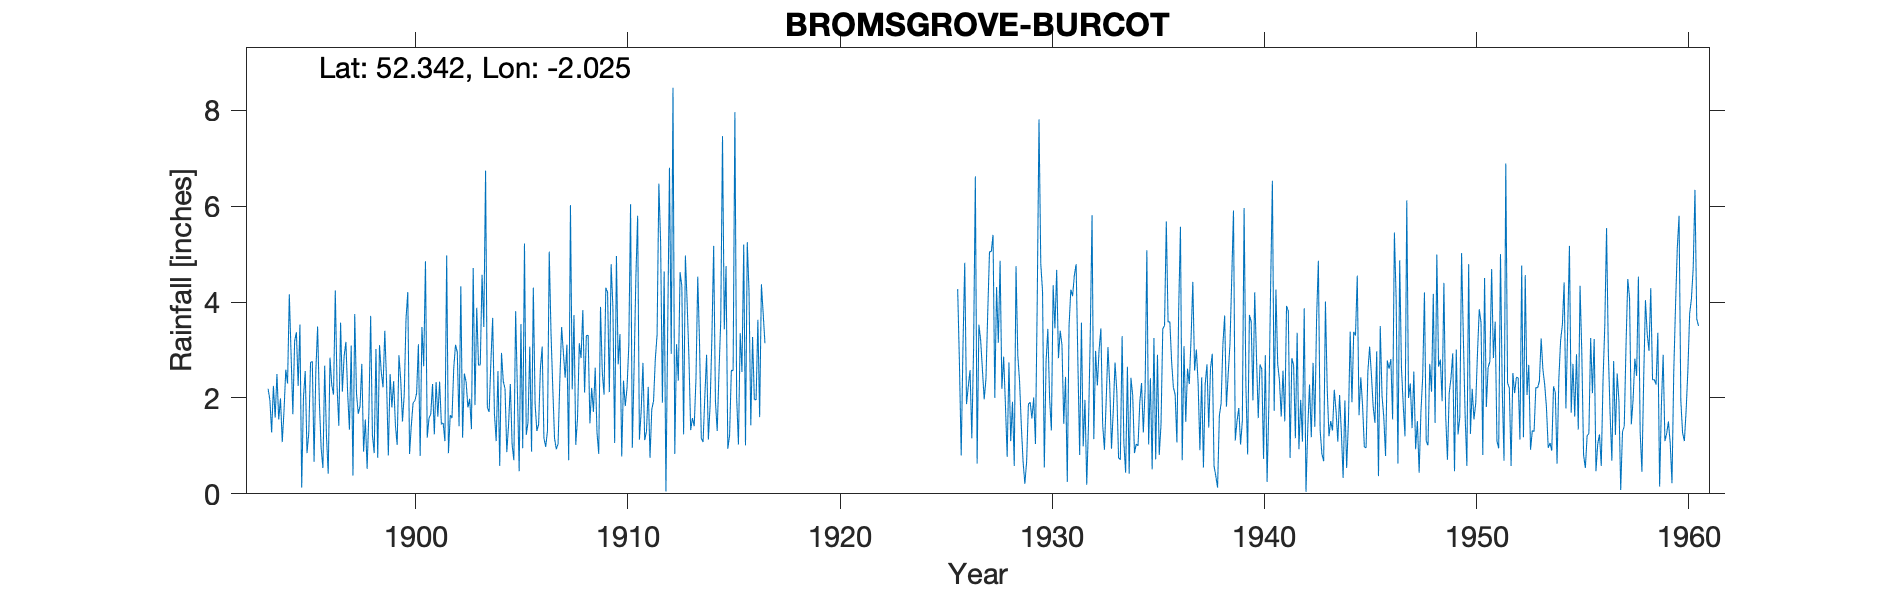

The file beside this chart, header and first rows:
BROMSGROVE BURCOT, , , , , , , , , , , , , , , , , , , , , , , 
Grid ref, SO984716, Long, -2.025, Lat, 52.34, Elevation, 432, ft, , , , , , , , , , , , , , , 
Station no, 2407, , , , , , , , , , , , , , , , , , , , , , 
, 1890, 1891, 1892, 1893, 1894, 1895, 1896, 1897, 1898, 1899, 1900, 1901, 1902, 1903, 1904, 1905, 1906, 1907, 1908, 1909, 1910, 1911, 1912
January, , , , , 1.55, 3.53, 0.95, 2.13, 0.88, 3.4, 3.65, 1.17, 0.85, 1.98, 2.75, 1.03, 4.3, 1.16, 1.02, 1.29, 2.7, 1.13, 5.25
February, , , , , 1.99, 0.13, 0.54, 2.87, 1.55, 2.33, 4.21, 1.58, 1.64, 1.35, 3.67, 0.7, 1.88, 0.93, 1.58, 0.83, 3.33, 1.72, 1.9
March, , , , , 1.08, 2.02, 2.67, 3.17, 0.52, 0.8, 0.83, 1.66, 1.58, 4.71, 1.67, 3.81, 1.31, 1.04, 3.14, 3.9, 0.78, 2.73, 4.64
April, , , , , 1.73, 2.56, 1.21, 2.09, 1.71, 2.5, 1.43, 2.29, 2.63, 1.85, 1.1, 2.14, 1.45, 2.37, 2.83, 2.54, 2.36, 1.12, 0.05
May, , , , , 2.59, 0.85, 0.42, 1.34, 3.71, 1.8, 1.9, 1.24, 3.11, 3.88, 2.56, 0.47, 2.61, 3.48, 3.83, 2.07, 1.83, 1.3, 3.44
June, , , , , 2.3, 1.27, 2.84, 3.09, 1.23, 2.35, 1.94, 2.33, 2.95, 2.68, 0.58, 3.54, 3.07, 2.94, 2.11, 4.3, 2.21, 2.23, 6.8
July, , , , 2.19, 4.16, 2.74, 2.27, 0.38, 0.85, 1.43, 2.1, 1.61, 1.41, 2.69, 2.94, 0.95, 1.16, 2.42, 3.3, 4.2, 3.09, 0.75, 2.92
August, , , , 1.96, 2.9, 2.76, 2.07, 3.75, 3.02, 1.02, 3.12, 2.34, 4.33, 4.57, 2.35, 5.22, 0.98, 3.11, 3.31, 2.12, 6.04, 1.76, 8.47
September, , , , 1.28, 1.66, 0.67, 4.24, 2.08, 0.75, 2.89, 0.79, 1.45, 1.17, 3.48, 2.19, 1.23, 1.31, 0.7, 1.47, 4.79, 0.96, 1.94, 0.83
October, , , , 2.25, 3.18, 2.57, 2.24, 1.67, 3.1, 2.38, 3.48, 1.48, 2.51, 6.74, 0.87, 1.49, 5.05, 6.02, 2.21, 3.9, 2.65, 2.81, 3.12
November, , , , 1.59, 3.37, 3.49, 1.42, 1.83, 2.54, 1.51, 2.66, 1.1, 2.33, 1.8, 1.44, 3.07, 3.36, 2.18, 1.71, 1.06, 4.51, 3.32, 2.36
December, , , , 2.5, 2.25, 1.9, 3.57, 2.71, 2.22, 2.08, 4.85, 4.97, 1.8, 1.71, 2.29, 0.88, 2.21, 3.73, 2.63, 4.96, 5.8, 6.47, 4.62
Total, , , , , 28.76, 24.49, 24.44, 27.11, 22.08, 24.49, 30.96, 23.22, 26.31, 37.44, 24.41, 24.53, 28.69, 30.08, 29.14, 35.96, 36.26, 27.28, 44.4
Jan-39, , , , , , , , , , , , , , , , , , , , , , , 
